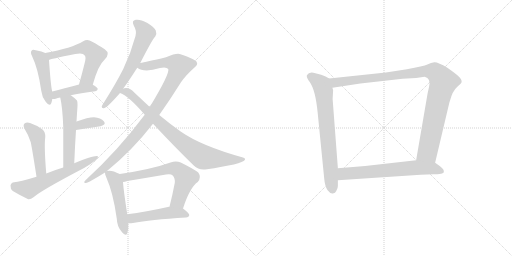
t = 0.00 s
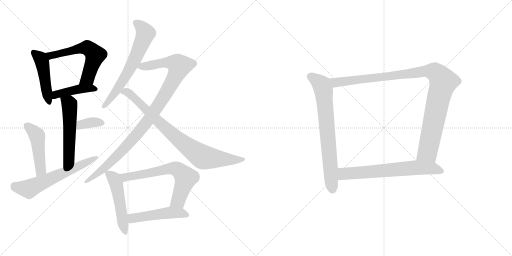
t = 2.45 s
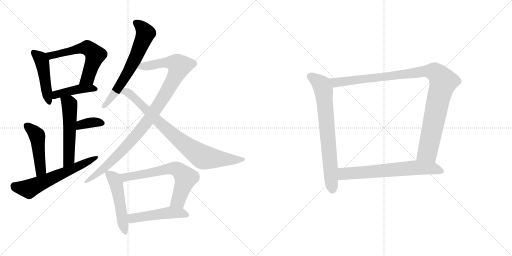
t = 4.90 s
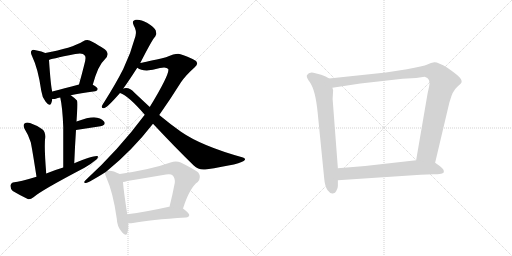
t = 7.35 s
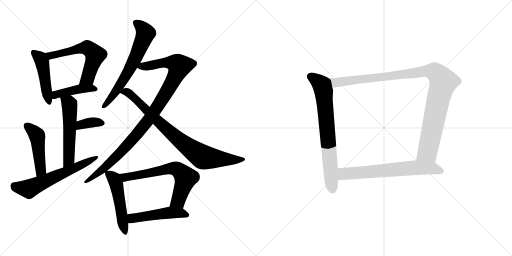
t = 9.80 s
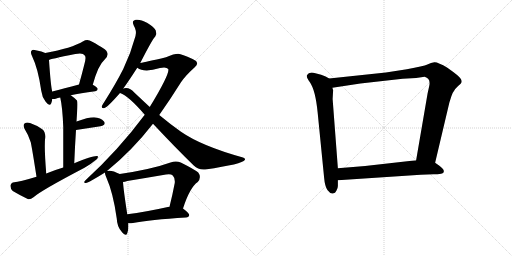
t = 12.25 s

The animated SVG that drew these frames (rendered in a browser with its animation timeline set to each time). Animation: 16 CSS @keyframes rules; one cycle of 12.25 s.

<svg version="1.1" viewBox="0 0 2048 1024" xmlns="http://www.w3.org/2000/svg">
  <g stroke="lightgray" stroke-dasharray="1,1" stroke-width="1" transform="scale(4, 4)">
    <line x1="0" y1="0" x2="256" y2="256"></line>
    <line x1="256" y1="0" x2="0" y2="256"></line>
    <line x1="128" y1="0" x2="128" y2="256"></line>
    <line x1="0" y1="128" x2="256" y2="128"></line>
    <line x1="256" y1="0" x2="512" y2="256"></line>
    <line x1="512" y1="0" x2="256" y2="256"></line>
    <line x1="384" y1="0" x2="384" y2="256"></line>
    <line x1="256" y1="128" x2="512" y2="128"></line>
  </g>
<g transform="scale(1, -1) translate(0, -850)">
   <style type="text/css">
    @keyframes keyframes0 {
      from {
       stroke: black;
       stroke-dashoffset: 469;
       stroke-width: 128;
       }
       60% {
       animation-timing-function: step-end;
       stroke: black;
       stroke-dashoffset: 0;
       stroke-width: 128;
       }
       to {
       stroke: black;
       stroke-width: 1024;
       }
       }
       #make-me-a-hanzi-animation-0 {
         animation: keyframes0 0.631673s both;
         animation-delay: 0.000000s;
         animation-timing-function: linear;
       }
    @keyframes keyframes1 {
      from {
       stroke: black;
       stroke-dashoffset: 593;
       stroke-width: 128;
       }
       66% {
       animation-timing-function: step-end;
       stroke: black;
       stroke-dashoffset: 0;
       stroke-width: 128;
       }
       to {
       stroke: black;
       stroke-width: 1024;
       }
       }
       #make-me-a-hanzi-animation-1 {
         animation: keyframes1 0.732585s both;
         animation-delay: 0.631673s;
         animation-timing-function: linear;
       }
    @keyframes keyframes2 {
      from {
       stroke: black;
       stroke-dashoffset: 429;
       stroke-width: 128;
       }
       58% {
       animation-timing-function: step-end;
       stroke: black;
       stroke-dashoffset: 0;
       stroke-width: 128;
       }
       to {
       stroke: black;
       stroke-width: 1024;
       }
       }
       #make-me-a-hanzi-animation-2 {
         animation: keyframes2 0.599121s both;
         animation-delay: 1.364258s;
         animation-timing-function: linear;
       }
    @keyframes keyframes3 {
      from {
       stroke: black;
       stroke-dashoffset: 542;
       stroke-width: 128;
       }
       64% {
       animation-timing-function: step-end;
       stroke: black;
       stroke-dashoffset: 0;
       stroke-width: 128;
       }
       to {
       stroke: black;
       stroke-width: 1024;
       }
       }
       #make-me-a-hanzi-animation-3 {
         animation: keyframes3 0.691081s both;
         animation-delay: 1.963379s;
         animation-timing-function: linear;
       }
    @keyframes keyframes4 {
      from {
       stroke: black;
       stroke-dashoffset: 360;
       stroke-width: 128;
       }
       54% {
       animation-timing-function: step-end;
       stroke: black;
       stroke-dashoffset: 0;
       stroke-width: 128;
       }
       to {
       stroke: black;
       stroke-width: 1024;
       }
       }
       #make-me-a-hanzi-animation-4 {
         animation: keyframes4 0.542969s both;
         animation-delay: 2.654460s;
         animation-timing-function: linear;
       }
    @keyframes keyframes5 {
      from {
       stroke: black;
       stroke-dashoffset: 472;
       stroke-width: 128;
       }
       61% {
       animation-timing-function: step-end;
       stroke: black;
       stroke-dashoffset: 0;
       stroke-width: 128;
       }
       to {
       stroke: black;
       stroke-width: 1024;
       }
       }
       #make-me-a-hanzi-animation-5 {
         animation: keyframes5 0.634115s both;
         animation-delay: 3.197429s;
         animation-timing-function: linear;
       }
    @keyframes keyframes6 {
      from {
       stroke: black;
       stroke-dashoffset: 617;
       stroke-width: 128;
       }
       67% {
       animation-timing-function: step-end;
       stroke: black;
       stroke-dashoffset: 0;
       stroke-width: 128;
       }
       to {
       stroke: black;
       stroke-width: 1024;
       }
       }
       #make-me-a-hanzi-animation-6 {
         animation: keyframes6 0.752116s both;
         animation-delay: 3.831544s;
         animation-timing-function: linear;
       }
    @keyframes keyframes7 {
      from {
       stroke: black;
       stroke-dashoffset: 651;
       stroke-width: 128;
       }
       68% {
       animation-timing-function: step-end;
       stroke: black;
       stroke-dashoffset: 0;
       stroke-width: 128;
       }
       to {
       stroke: black;
       stroke-width: 1024;
       }
       }
       #make-me-a-hanzi-animation-7 {
         animation: keyframes7 0.779785s both;
         animation-delay: 4.583660s;
         animation-timing-function: linear;
       }
    @keyframes keyframes8 {
      from {
       stroke: black;
       stroke-dashoffset: 1023;
       stroke-width: 128;
       }
       77% {
       animation-timing-function: step-end;
       stroke: black;
       stroke-dashoffset: 0;
       stroke-width: 128;
       }
       to {
       stroke: black;
       stroke-width: 1024;
       }
       }
       #make-me-a-hanzi-animation-8 {
         animation: keyframes8 1.082520s both;
         animation-delay: 5.363445s;
         animation-timing-function: linear;
       }
    @keyframes keyframes9 {
      from {
       stroke: black;
       stroke-dashoffset: 841;
       stroke-width: 128;
       }
       73% {
       animation-timing-function: step-end;
       stroke: black;
       stroke-dashoffset: 0;
       stroke-width: 128;
       }
       to {
       stroke: black;
       stroke-width: 1024;
       }
       }
       #make-me-a-hanzi-animation-9 {
         animation: keyframes9 0.934408s both;
         animation-delay: 6.445965s;
         animation-timing-function: linear;
       }
    @keyframes keyframes10 {
      from {
       stroke: black;
       stroke-dashoffset: 508;
       stroke-width: 128;
       }
       62% {
       animation-timing-function: step-end;
       stroke: black;
       stroke-dashoffset: 0;
       stroke-width: 128;
       }
       to {
       stroke: black;
       stroke-width: 1024;
       }
       }
       #make-me-a-hanzi-animation-10 {
         animation: keyframes10 0.663411s both;
         animation-delay: 7.380373s;
         animation-timing-function: linear;
       }
    @keyframes keyframes11 {
      from {
       stroke: black;
       stroke-dashoffset: 662;
       stroke-width: 128;
       }
       68% {
       animation-timing-function: step-end;
       stroke: black;
       stroke-dashoffset: 0;
       stroke-width: 128;
       }
       to {
       stroke: black;
       stroke-width: 1024;
       }
       }
       #make-me-a-hanzi-animation-11 {
         animation: keyframes11 0.788737s both;
         animation-delay: 8.043784s;
         animation-timing-function: linear;
       }
    @keyframes keyframes12 {
      from {
       stroke: black;
       stroke-dashoffset: 497;
       stroke-width: 128;
       }
       62% {
       animation-timing-function: step-end;
       stroke: black;
       stroke-dashoffset: 0;
       stroke-width: 128;
       }
       to {
       stroke: black;
       stroke-width: 1024;
       }
       }
       #make-me-a-hanzi-animation-12 {
         animation: keyframes12 0.654460s both;
         animation-delay: 8.832521s;
         animation-timing-function: linear;
       }
    @keyframes keyframes13 {
      from {
       stroke: black;
       stroke-dashoffset: 735;
       stroke-width: 128;
       }
       71% {
       animation-timing-function: step-end;
       stroke: black;
       stroke-dashoffset: 0;
       stroke-width: 128;
       }
       to {
       stroke: black;
       stroke-width: 1024;
       }
       }
       #make-me-a-hanzi-animation-13 {
         animation: keyframes13 0.848145s both;
         animation-delay: 9.486981s;
         animation-timing-function: linear;
       }
    @keyframes keyframes14 {
      from {
       stroke: black;
       stroke-dashoffset: 1062;
       stroke-width: 128;
       }
       78% {
       animation-timing-function: step-end;
       stroke: black;
       stroke-dashoffset: 0;
       stroke-width: 128;
       }
       to {
       stroke: black;
       stroke-width: 1024;
       }
       }
       #make-me-a-hanzi-animation-14 {
         animation: keyframes14 1.114258s both;
         animation-delay: 10.335126s;
         animation-timing-function: linear;
       }
    @keyframes keyframes15 {
      from {
       stroke: black;
       stroke-dashoffset: 674;
       stroke-width: 128;
       }
       69% {
       animation-timing-function: step-end;
       stroke: black;
       stroke-dashoffset: 0;
       stroke-width: 128;
       }
       to {
       stroke: black;
       stroke-width: 1024;
       }
       }
       #make-me-a-hanzi-animation-15 {
         animation: keyframes15 0.798503s both;
         animation-delay: 11.449384s;
         animation-timing-function: linear;
       }
</style>
<path d="M 181.0 638.0 Q 169.0 644.0 143.0 649.0 Q 130.0 653.0 127.0 648.0 Q 120.0 642.0 128.0 626.0 Q 153.0 574.0 165.0 487.0 Q 168.0 462.0 182.0 444.0 Q 198.0 422.0 205.0 437.0 Q 208.0 444.0 209.0 454.0 L 209.0 484.0 Q 203.0 505.0 196.0 610.0 C 194.0 632.0 194.0 632.0 181.0 638.0 Z" fill="lightgray"></path> 
<path d="M 371.0 511.0 Q 393.0 590.0 418.0 611.0 Q 443.0 636.0 419.0 653.0 Q 358.0 692.0 349.0 690.0 Q 340.0 690.0 333.0 685.0 Q 287.0 657.0 181.0 638.0 C 151.0 633.0 168.0 600.0 196.0 610.0 Q 197.0 613.0 301.0 634.0 Q 332.0 641.0 339.0 628.0 Q 346.0 622.0 337.0 591.0 Q 328.0 555.0 316.0 512.0 C 308.0 483.0 363.0 482.0 371.0 511.0 Z" fill="lightgray"></path> 
<path d="M 283.0 469.0 Q 320.0 478.0 381.0 485.0 Q 390.0 486.0 391.0 494.0 Q 391.0 500.0 371.0 511.0 C 353.0 522.0 345.0 520.0 316.0 512.0 Q 255.0 496.0 209.0 484.0 C 180.0 476.0 179.0 455.0 209.0 454.0 Q 215.0 453.0 223.0 455.0 Q 230.0 458.0 241.0 460.0 L 283.0 469.0 Z" fill="lightgray"></path> 
<path d="M 297.0 197.0 Q 300.0 270.0 304.0 330.0 L 306.0 364.0 Q 307.0 380.0 308.0 396.0 Q 312.0 442.0 308.0 448.0 Q 295.0 461.0 283.0 469.0 C 259.0 487.0 235.0 489.0 241.0 460.0 Q 250.0 420.0 253.0 342.0 Q 253.0 285.0 253.0 180.0 C 253.0 150.0 296.0 167.0 297.0 197.0 Z" fill="lightgray"></path> 
<path d="M 304.0 330.0 L 402.0 345.0 Q 426.0 352.0 416.0 364.0 Q 403.0 379.0 376.0 381.0 Q 352.0 381.0 306.0 364.0 C 278.0 354.0 274.0 325.0 304.0 330.0 Z" fill="lightgray"></path> 
<path d="M 185.0 156.0 Q 176.0 265.0 181.0 301.0 Q 182.0 323.0 169.0 333.0 Q 147.0 349.0 120.0 358.0 Q 107.0 362.0 98.0 356.0 Q 91.0 350.0 98.0 335.0 Q 114.0 310.0 123.0 281.0 Q 129.0 253.0 146.0 143.0 C 151.0 113.0 187.0 126.0 185.0 156.0 Z" fill="lightgray"></path> 
<path d="M 146.0 143.0 Q 77.0 122.0 57.0 121.0 Q 44.0 120.0 42.0 108.0 Q 41.0 95.0 51.0 86.0 Q 76.0 71.0 111.0 54.0 Q 121.0 51.0 134.0 61.0 Q 164.0 88.0 338.0 179.0 Q 362.0 192.0 379.0 207.0 Q 392.0 214.0 392.0 225.0 Q 382.0 232.0 297.0 197.0 L 253.0 180.0 Q 219.0 170.0 185.0 156.0 L 146.0 143.0 Z" fill="lightgray"></path> 
<path d="M 561.0 598.0 Q 610.0 694.0 621.0 704.0 Q 628.0 716.0 623.0 728.0 Q 619.0 740.0 588.0 759.0 Q 561.0 774.0 543.0 771.0 Q 525.0 768.0 535.0 748.0 Q 548.0 726.0 542.0 706.0 Q 524.0 639.0 493.0 574.0 Q 462.0 513.0 417.0 442.0 Q 410.0 432.0 407.0 425.0 Q 406.0 415.0 418.0 418.0 Q 431.0 422.0 480.0 478.0 L 493.0 496.0 Q 511.0 520.0 549.0 579.0 L 561.0 598.0 Z" fill="lightgray"></path> 
<path d="M 428.0 166.0 Q 528.0 247.0 612.0 355.0 L 637.0 390.0 Q 680.0 451.0 724.0 521.0 Q 743.0 549.0 778.0 580.0 Q 793.0 592.0 787.0 601.0 Q 786.0 611.0 722.0 633.0 Q 709.0 640.0 664.0 621.0 Q 583.0 602.0 561.0 598.0 C 532.0 592.0 523.0 590.0 549.0 579.0 Q 577.0 558.0 640.0 578.0 Q 665.0 584.0 673.0 574.0 Q 680.0 556.0 599.0 422.0 L 579.0 391.0 Q 474.0 250.0 343.0 130.0 Q 330.0 117.0 344.0 118.0 Q 354.0 119.0 420.0 160.0 L 428.0 166.0 Z" fill="lightgray"></path> 
<path d="M 612.0 355.0 Q 700.0 261.0 775.0 188.0 Q 794.0 169.0 821.0 172.0 Q 971.0 194.0 979.0 210.0 Q 983.0 217.0 972.0 220.0 Q 806.0 266.0 724.0 323.0 Q 684.0 351.0 637.0 390.0 L 599.0 422.0 Q 569.0 450.0 536.0 481.0 Q 523.0 497.0 504.0 498.0 Q 497.0 498.0 493.0 496.0 C 463.0 494.0 453.0 491.0 480.0 478.0 Q 516.0 465.0 579.0 391.0 L 612.0 355.0 Z" fill="lightgray"></path> 
<path d="M 479.0 154.0 Q 445.0 172.0 428.0 166.0 C 419.0 165.0 419.0 165.0 420.0 160.0 Q 419.0 154.0 425.0 141.0 Q 453.0 78.0 467.0 -24.0 Q 468.0 -55.0 486.0 -76.0 Q 504.0 -98.0 509.0 -83.0 Q 515.0 -68.0 513.0 -43.0 L 509.0 -7.0 Q 494.0 90.0 492.0 122.0 C 490.0 148.0 490.0 148.0 479.0 154.0 Z" fill="lightgray"></path> 
<path d="M 732.0 16.0 Q 759.0 100.0 791.0 122.0 Q 807.0 141.0 793.0 160.0 Q 777.0 173.0 723.0 200.0 Q 704.0 209.0 682.0 200.0 Q 607.0 173.0 479.0 154.0 C 449.0 149.0 463.0 116.0 492.0 122.0 Q 499.0 123.0 509.0 126.0 Q 588.0 139.0 664.0 152.0 Q 683.0 156.0 691.0 148.0 Q 701.0 138.0 699.0 118.0 Q 689.0 66.0 678.0 23.0 C 671.0 -6.0 723.0 -12.0 732.0 16.0 Z" fill="lightgray"></path> 
<path d="M 513.0 -43.0 Q 520.0 -44.0 532.0 -42.0 Q 599.0 -29.0 744.0 -20.0 Q 756.0 -19.0 757.0 -10.0 Q 757.0 -3.0 732.0 16.0 L 678.0 23.0 Q 677.0 23.0 676.0 23.0 Q 582.0 2.0 509.0 -7.0 C 479.0 -11.0 483.0 -42.0 513.0 -43.0 Z" fill="lightgray"></path> 
<path d="M 1316.5 536.0 L 1302.5 544.0 L 1284.5 551.0 L 1261.5 557.0 Q 1236.5 565.0 1227.5 549.0 Q 1224.5 541.0 1239.5 521.0 Q 1261.5 490.0 1270.5 401.0 L 1296.5 139.0 Q 1299.5 103.0 1310.5 89.0 Q 1321.5 74.0 1331.5 76.0 Q 1341.5 77.0 1345.5 87.0 Q 1351.5 97.0 1351.5 106.0 L 1351.5 129.0 L 1351.5 177.0 L 1330.5 454.0 L 1332.5 489.0 L 1329.5 499.0 C 1324.5 529.0 1324.5 532.0 1316.5 536.0 Z" fill="lightgray"></path> 
<path d="M 1740.5 199.0 L 1797.5 440.0 L 1805.5 465.0 Q 1811.5 482.0 1816.5 487.0 Q 1820.5 495.0 1832.5 506.0 Q 1845.5 517.0 1846.5 522.0 Q 1847.5 527.0 1843.5 534.0 Q 1839.5 544.0 1789.5 579.0 Q 1751.5 602.0 1737.5 601.0 Q 1724.5 599.0 1709.5 592.0 Q 1694.5 585.0 1627.5 573.0 L 1543.5 560.0 L 1316.5 536.0 C 1286.5 533.0 1299.5 494.0 1329.5 499.0 L 1441.5 516.0 L 1610.5 535.0 L 1664.5 538.0 L 1698.5 543.0 Q 1724.5 536.0 1716.5 504.0 L 1710.5 477.0 L 1664.5 209.0 C 1659.5 179.0 1733.5 170.0 1740.5 199.0 Z" fill="lightgray"></path> 
<path d="M 1682.5 151.0 L 1734.5 153.0 Q 1750.5 153.0 1764.5 155.0 Q 1778.5 157.0 1774.5 169.0 Q 1773.5 175.0 1757.5 187.0 L 1740.5 199.0 L 1664.5 209.0 L 1460.5 186.0 L 1351.5 177.0 C 1321.5 175.0 1321.5 127.0 1351.5 129.0 L 1682.5 151.0 Z" fill="lightgray"></path> 
      <clipPath id="make-me-a-hanzi-clip-0">
      <path d="M 181.0 638.0 Q 169.0 644.0 143.0 649.0 Q 130.0 653.0 127.0 648.0 Q 120.0 642.0 128.0 626.0 Q 153.0 574.0 165.0 487.0 Q 168.0 462.0 182.0 444.0 Q 198.0 422.0 205.0 437.0 Q 208.0 444.0 209.0 454.0 L 209.0 484.0 Q 203.0 505.0 196.0 610.0 C 194.0 632.0 194.0 632.0 181.0 638.0 Z" fill="lightgray"></path>
      </clipPath>
      <path clip-path="url(#make-me-a-hanzi-clip-0)" d="M 134.0 640.0 L 162.0 616.0 L 171.0 596.0 L 194.0 444.0 " fill="none" id="make-me-a-hanzi-animation-0" stroke-dasharray="341 682" stroke-linecap="round"></path>

      <clipPath id="make-me-a-hanzi-clip-1">
      <path d="M 371.0 511.0 Q 393.0 590.0 418.0 611.0 Q 443.0 636.0 419.0 653.0 Q 358.0 692.0 349.0 690.0 Q 340.0 690.0 333.0 685.0 Q 287.0 657.0 181.0 638.0 C 151.0 633.0 168.0 600.0 196.0 610.0 Q 197.0 613.0 301.0 634.0 Q 332.0 641.0 339.0 628.0 Q 346.0 622.0 337.0 591.0 Q 328.0 555.0 316.0 512.0 C 308.0 483.0 363.0 482.0 371.0 511.0 Z" fill="lightgray"></path>
      </clipPath>
      <path clip-path="url(#make-me-a-hanzi-clip-1)" d="M 192.0 635.0 L 203.0 627.0 L 341.0 659.0 L 371.0 643.0 L 381.0 630.0 L 351.0 538.0 L 323.0 518.0 " fill="none" id="make-me-a-hanzi-animation-1" stroke-dasharray="465 930" stroke-linecap="round"></path>

      <clipPath id="make-me-a-hanzi-clip-2">
      <path d="M 283.0 469.0 Q 320.0 478.0 381.0 485.0 Q 390.0 486.0 391.0 494.0 Q 391.0 500.0 371.0 511.0 C 353.0 522.0 345.0 520.0 316.0 512.0 Q 255.0 496.0 209.0 484.0 C 180.0 476.0 179.0 455.0 209.0 454.0 Q 215.0 453.0 223.0 455.0 Q 230.0 458.0 241.0 460.0 L 283.0 469.0 Z" fill="lightgray"></path>
      </clipPath>
      <path clip-path="url(#make-me-a-hanzi-clip-2)" d="M 216.0 462.0 L 233.0 474.0 L 295.0 490.0 L 364.0 498.0 L 382.0 493.0 " fill="none" id="make-me-a-hanzi-animation-2" stroke-dasharray="301 602" stroke-linecap="round"></path>

      <clipPath id="make-me-a-hanzi-clip-3">
      <path d="M 297.0 197.0 Q 300.0 270.0 304.0 330.0 L 306.0 364.0 Q 307.0 380.0 308.0 396.0 Q 312.0 442.0 308.0 448.0 Q 295.0 461.0 283.0 469.0 C 259.0 487.0 235.0 489.0 241.0 460.0 Q 250.0 420.0 253.0 342.0 Q 253.0 285.0 253.0 180.0 C 253.0 150.0 296.0 167.0 297.0 197.0 Z" fill="lightgray"></path>
      </clipPath>
      <path clip-path="url(#make-me-a-hanzi-clip-3)" d="M 249.0 456.0 L 276.0 436.0 L 279.0 425.0 L 276.0 222.0 L 258.0 189.0 " fill="none" id="make-me-a-hanzi-animation-3" stroke-dasharray="414 828" stroke-linecap="round"></path>

      <clipPath id="make-me-a-hanzi-clip-4">
      <path d="M 304.0 330.0 L 402.0 345.0 Q 426.0 352.0 416.0 364.0 Q 403.0 379.0 376.0 381.0 Q 352.0 381.0 306.0 364.0 C 278.0 354.0 274.0 325.0 304.0 330.0 Z" fill="lightgray"></path>
      </clipPath>
      <path clip-path="url(#make-me-a-hanzi-clip-4)" d="M 310.0 335.0 L 318.0 346.0 L 336.0 354.0 L 372.0 361.0 L 406.0 357.0 " fill="none" id="make-me-a-hanzi-animation-4" stroke-dasharray="232 464" stroke-linecap="round"></path>

      <clipPath id="make-me-a-hanzi-clip-5">
      <path d="M 185.0 156.0 Q 176.0 265.0 181.0 301.0 Q 182.0 323.0 169.0 333.0 Q 147.0 349.0 120.0 358.0 Q 107.0 362.0 98.0 356.0 Q 91.0 350.0 98.0 335.0 Q 114.0 310.0 123.0 281.0 Q 129.0 253.0 146.0 143.0 C 151.0 113.0 187.0 126.0 185.0 156.0 Z" fill="lightgray"></path>
      </clipPath>
      <path clip-path="url(#make-me-a-hanzi-clip-5)" d="M 107.0 347.0 L 149.0 306.0 L 163.0 171.0 L 149.0 155.0 " fill="none" id="make-me-a-hanzi-animation-5" stroke-dasharray="344 688" stroke-linecap="round"></path>

      <clipPath id="make-me-a-hanzi-clip-6">
      <path d="M 146.0 143.0 Q 77.0 122.0 57.0 121.0 Q 44.0 120.0 42.0 108.0 Q 41.0 95.0 51.0 86.0 Q 76.0 71.0 111.0 54.0 Q 121.0 51.0 134.0 61.0 Q 164.0 88.0 338.0 179.0 Q 362.0 192.0 379.0 207.0 Q 392.0 214.0 392.0 225.0 Q 382.0 232.0 297.0 197.0 L 253.0 180.0 Q 219.0 170.0 185.0 156.0 L 146.0 143.0 Z" fill="lightgray"></path>
      </clipPath>
      <path clip-path="url(#make-me-a-hanzi-clip-6)" d="M 57.0 106.0 L 115.0 94.0 L 389.0 221.0 " fill="none" id="make-me-a-hanzi-animation-6" stroke-dasharray="489 978" stroke-linecap="round"></path>

      <clipPath id="make-me-a-hanzi-clip-7">
      <path d="M 561.0 598.0 Q 610.0 694.0 621.0 704.0 Q 628.0 716.0 623.0 728.0 Q 619.0 740.0 588.0 759.0 Q 561.0 774.0 543.0 771.0 Q 525.0 768.0 535.0 748.0 Q 548.0 726.0 542.0 706.0 Q 524.0 639.0 493.0 574.0 Q 462.0 513.0 417.0 442.0 Q 410.0 432.0 407.0 425.0 Q 406.0 415.0 418.0 418.0 Q 431.0 422.0 480.0 478.0 L 493.0 496.0 Q 511.0 520.0 549.0 579.0 L 561.0 598.0 Z" fill="lightgray"></path>
      </clipPath>
      <path clip-path="url(#make-me-a-hanzi-clip-7)" d="M 544.0 758.0 L 568.0 740.0 L 582.0 717.0 L 575.0 695.0 L 516.0 567.0 L 449.0 462.0 L 415.0 426.0 " fill="none" id="make-me-a-hanzi-animation-7" stroke-dasharray="523 1046" stroke-linecap="round"></path>

      <clipPath id="make-me-a-hanzi-clip-8">
      <path d="M 428.0 166.0 Q 528.0 247.0 612.0 355.0 L 637.0 390.0 Q 680.0 451.0 724.0 521.0 Q 743.0 549.0 778.0 580.0 Q 793.0 592.0 787.0 601.0 Q 786.0 611.0 722.0 633.0 Q 709.0 640.0 664.0 621.0 Q 583.0 602.0 561.0 598.0 C 532.0 592.0 523.0 590.0 549.0 579.0 Q 577.0 558.0 640.0 578.0 Q 665.0 584.0 673.0 574.0 Q 680.0 556.0 599.0 422.0 L 579.0 391.0 Q 474.0 250.0 343.0 130.0 Q 330.0 117.0 344.0 118.0 Q 354.0 119.0 420.0 160.0 L 428.0 166.0 Z" fill="lightgray"></path>
      </clipPath>
      <path clip-path="url(#make-me-a-hanzi-clip-8)" d="M 557.0 581.0 L 657.0 601.0 L 685.0 600.0 L 718.0 587.0 L 670.0 488.0 L 569.0 338.0 L 435.0 193.0 L 345.0 124.0 " fill="none" id="make-me-a-hanzi-animation-8" stroke-dasharray="895 1790" stroke-linecap="round"></path>

      <clipPath id="make-me-a-hanzi-clip-9">
      <path d="M 612.0 355.0 Q 700.0 261.0 775.0 188.0 Q 794.0 169.0 821.0 172.0 Q 971.0 194.0 979.0 210.0 Q 983.0 217.0 972.0 220.0 Q 806.0 266.0 724.0 323.0 Q 684.0 351.0 637.0 390.0 L 599.0 422.0 Q 569.0 450.0 536.0 481.0 Q 523.0 497.0 504.0 498.0 Q 497.0 498.0 493.0 496.0 C 463.0 494.0 453.0 491.0 480.0 478.0 Q 516.0 465.0 579.0 391.0 L 612.0 355.0 Z" fill="lightgray"></path>
      </clipPath>
      <path clip-path="url(#make-me-a-hanzi-clip-9)" d="M 486.0 480.0 L 501.0 484.0 L 514.0 479.0 L 695.0 308.0 L 808.0 224.0 L 876.0 214.0 L 973.0 213.0 " fill="none" id="make-me-a-hanzi-animation-9" stroke-dasharray="713 1426" stroke-linecap="round"></path>

      <clipPath id="make-me-a-hanzi-clip-10">
      <path d="M 479.0 154.0 Q 445.0 172.0 428.0 166.0 C 419.0 165.0 419.0 165.0 420.0 160.0 Q 419.0 154.0 425.0 141.0 Q 453.0 78.0 467.0 -24.0 Q 468.0 -55.0 486.0 -76.0 Q 504.0 -98.0 509.0 -83.0 Q 515.0 -68.0 513.0 -43.0 L 509.0 -7.0 Q 494.0 90.0 492.0 122.0 C 490.0 148.0 490.0 148.0 479.0 154.0 Z" fill="lightgray"></path>
      </clipPath>
      <path clip-path="url(#make-me-a-hanzi-clip-10)" d="M 429.0 157.0 L 458.0 133.0 L 465.0 116.0 L 498.0 -77.0 " fill="none" id="make-me-a-hanzi-animation-10" stroke-dasharray="380 760" stroke-linecap="round"></path>

      <clipPath id="make-me-a-hanzi-clip-11">
      <path d="M 732.0 16.0 Q 759.0 100.0 791.0 122.0 Q 807.0 141.0 793.0 160.0 Q 777.0 173.0 723.0 200.0 Q 704.0 209.0 682.0 200.0 Q 607.0 173.0 479.0 154.0 C 449.0 149.0 463.0 116.0 492.0 122.0 Q 499.0 123.0 509.0 126.0 Q 588.0 139.0 664.0 152.0 Q 683.0 156.0 691.0 148.0 Q 701.0 138.0 699.0 118.0 Q 689.0 66.0 678.0 23.0 C 671.0 -6.0 723.0 -12.0 732.0 16.0 Z" fill="lightgray"></path>
      </clipPath>
      <path clip-path="url(#make-me-a-hanzi-clip-11)" d="M 489.0 152.0 L 502.0 141.0 L 514.0 142.0 L 659.0 172.0 L 708.0 174.0 L 743.0 139.0 L 713.0 47.0 L 685.0 28.0 " fill="none" id="make-me-a-hanzi-animation-11" stroke-dasharray="534 1068" stroke-linecap="round"></path>

      <clipPath id="make-me-a-hanzi-clip-12">
      <path d="M 513.0 -43.0 Q 520.0 -44.0 532.0 -42.0 Q 599.0 -29.0 744.0 -20.0 Q 756.0 -19.0 757.0 -10.0 Q 757.0 -3.0 732.0 16.0 L 678.0 23.0 Q 677.0 23.0 676.0 23.0 Q 582.0 2.0 509.0 -7.0 C 479.0 -11.0 483.0 -42.0 513.0 -43.0 Z" fill="lightgray"></path>
      </clipPath>
      <path clip-path="url(#make-me-a-hanzi-clip-12)" d="M 517.0 -36.0 L 529.0 -23.0 L 672.0 -1.0 L 723.0 -2.0 L 749.0 -10.0 " fill="none" id="make-me-a-hanzi-animation-12" stroke-dasharray="369 738" stroke-linecap="round"></path>

      <clipPath id="make-me-a-hanzi-clip-13">
      <path d="M 1316.5 536.0 L 1302.5 544.0 L 1284.5 551.0 L 1261.5 557.0 Q 1236.5 565.0 1227.5 549.0 Q 1224.5 541.0 1239.5 521.0 Q 1261.5 490.0 1270.5 401.0 L 1296.5 139.0 Q 1299.5 103.0 1310.5 89.0 Q 1321.5 74.0 1331.5 76.0 Q 1341.5 77.0 1345.5 87.0 Q 1351.5 97.0 1351.5 106.0 L 1351.5 129.0 L 1351.5 177.0 L 1330.5 454.0 L 1332.5 489.0 L 1329.5 499.0 C 1324.5 529.0 1324.5 532.0 1316.5 536.0 Z" fill="lightgray"></path>
      </clipPath>
      <path clip-path="url(#make-me-a-hanzi-clip-13)" d="M 1239.5 545.0 L 1285.5 511.0 L 1294.5 484.0 L 1330.5 92.0 " fill="none" id="make-me-a-hanzi-animation-13" stroke-dasharray="607 1214" stroke-linecap="round"></path>

      <clipPath id="make-me-a-hanzi-clip-14">
      <path d="M 1740.5 199.0 L 1797.5 440.0 L 1805.5 465.0 Q 1811.5 482.0 1816.5 487.0 Q 1820.5 495.0 1832.5 506.0 Q 1845.5 517.0 1846.5 522.0 Q 1847.5 527.0 1843.5 534.0 Q 1839.5 544.0 1789.5 579.0 Q 1751.5 602.0 1737.5 601.0 Q 1724.5 599.0 1709.5 592.0 Q 1694.5 585.0 1627.5 573.0 L 1543.5 560.0 L 1316.5 536.0 C 1286.5 533.0 1299.5 494.0 1329.5 499.0 L 1441.5 516.0 L 1610.5 535.0 L 1664.5 538.0 L 1698.5 543.0 Q 1724.5 536.0 1716.5 504.0 L 1710.5 477.0 L 1664.5 209.0 C 1659.5 179.0 1733.5 170.0 1740.5 199.0 Z" fill="lightgray"></path>
      </clipPath>
      <path clip-path="url(#make-me-a-hanzi-clip-14)" d="M 1324.5 532.0 L 1347.5 520.0 L 1692.5 565.0 L 1728.5 565.0 L 1747.5 556.0 L 1773.5 522.0 L 1754.5 460.0 L 1710.5 243.0 L 1673.5 216.0 " fill="none" id="make-me-a-hanzi-animation-14" stroke-dasharray="934 1868" stroke-linecap="round"></path>

      <clipPath id="make-me-a-hanzi-clip-15">
      <path d="M 1682.5 151.0 L 1734.5 153.0 Q 1750.5 153.0 1764.5 155.0 Q 1778.5 157.0 1774.5 169.0 Q 1773.5 175.0 1757.5 187.0 L 1740.5 199.0 L 1664.5 209.0 L 1460.5 186.0 L 1351.5 177.0 C 1321.5 175.0 1321.5 127.0 1351.5 129.0 L 1682.5 151.0 Z" fill="lightgray"></path>
      </clipPath>
      <path clip-path="url(#make-me-a-hanzi-clip-15)" d="M 1359.5 135.0 L 1376.5 155.0 L 1668.5 180.0 L 1731.5 177.0 L 1765.5 165.0 " fill="none" id="make-me-a-hanzi-animation-15" stroke-dasharray="546 1092" stroke-linecap="round"></path>

</g>
</svg>
